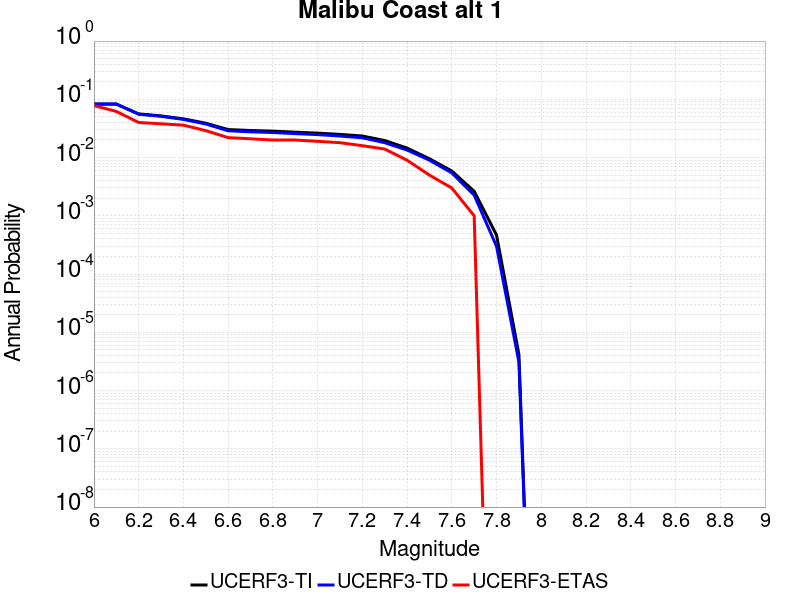

Data behind this chart, as committed beside it:
Magnitude, UCERF3-TI Prob, UCERF3-TD Prob, UCERF3-ETAS Prob
6.0, 0.08284, 0.08305, 0.078
6.1, 0.08284, 0.08305, 0.062
6.2, 0.0562, 0.05551, 0.04
6.3, 0.05187, 0.05104, 0.038
6.4, 0.04621, 0.04522, 0.036
6.5, 0.03891, 0.03771, 0.029
6.6, 0.03027, 0.02882, 0.022
6.7, 0.02913, 0.02766, 0.021
6.8, 0.0284, 0.02692, 0.02
6.9, 0.02726, 0.02576, 0.02
7.0, 0.02629, 0.02477, 0.019
7.1, 0.02497, 0.02342, 0.018
7.2, 0.02344, 0.02186, 0.016
7.3, 0.0196, 0.018, 0.014
7.4, 0.01455, 0.01345, 0.009
7.5, 0.009545, 0.009022, 0.005
7.6, 0.005875, 0.005449, 0.003
7.7, 0.002639, 0.002264, 0.001
7.8, 4.670452E-4, 2.9936206E-4, 0.0
7.9, 4.1781627E-6, 3.0963865E-6, 0.0
